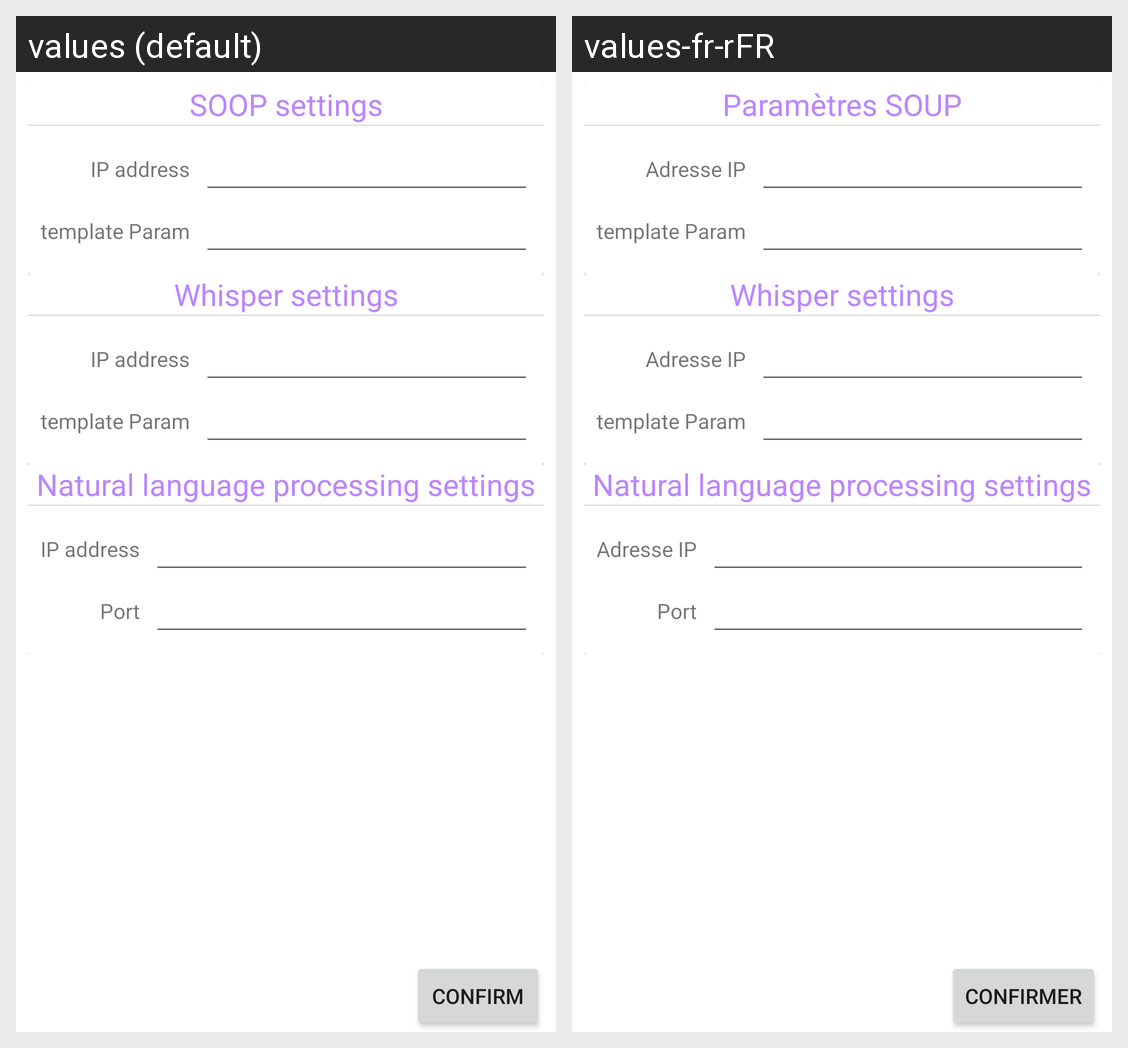

Here is an Android app screen in its default locale and in the app's own translations. Write out the translated-string differences for the strings that appear on this screen.
Android screen res/layout/fragment_settings.xml rendered under 2 locales, left to right: values (default), values-fr-rFR. Device: Nexus 5 (rendered at 1080×1920; each locale shown at half size, 540×960, under a caption strip naming it); theme Theme.Soupify.
Strings drawn on this screen, with the default value and each locale's value (text and hints the layout hard-codes, and strings that could not be matched under every locale, appear in the picture but are not listed):

confirm
  values: confirm
  values-fr-rFR: Confirmer

settings_name_soup
  values: SOOP settings
  values-fr-rFR: Paramètres SOUP

setting_name_ip
  values: IP address
  values-fr-rFR: Adresse IP

settings_name_whisper
  values: Whisper settings
  values-fr-rFR: Whisper settings  [not translated; the default value is used]

settings_name_nlp
  values: Natural language processing settings
  values-fr-rFR: Natural language processing settings  [not translated; the default value is used]

setting_name_port
  values: Port
  values-fr-rFR: Port  [not translated; the default value is used]
